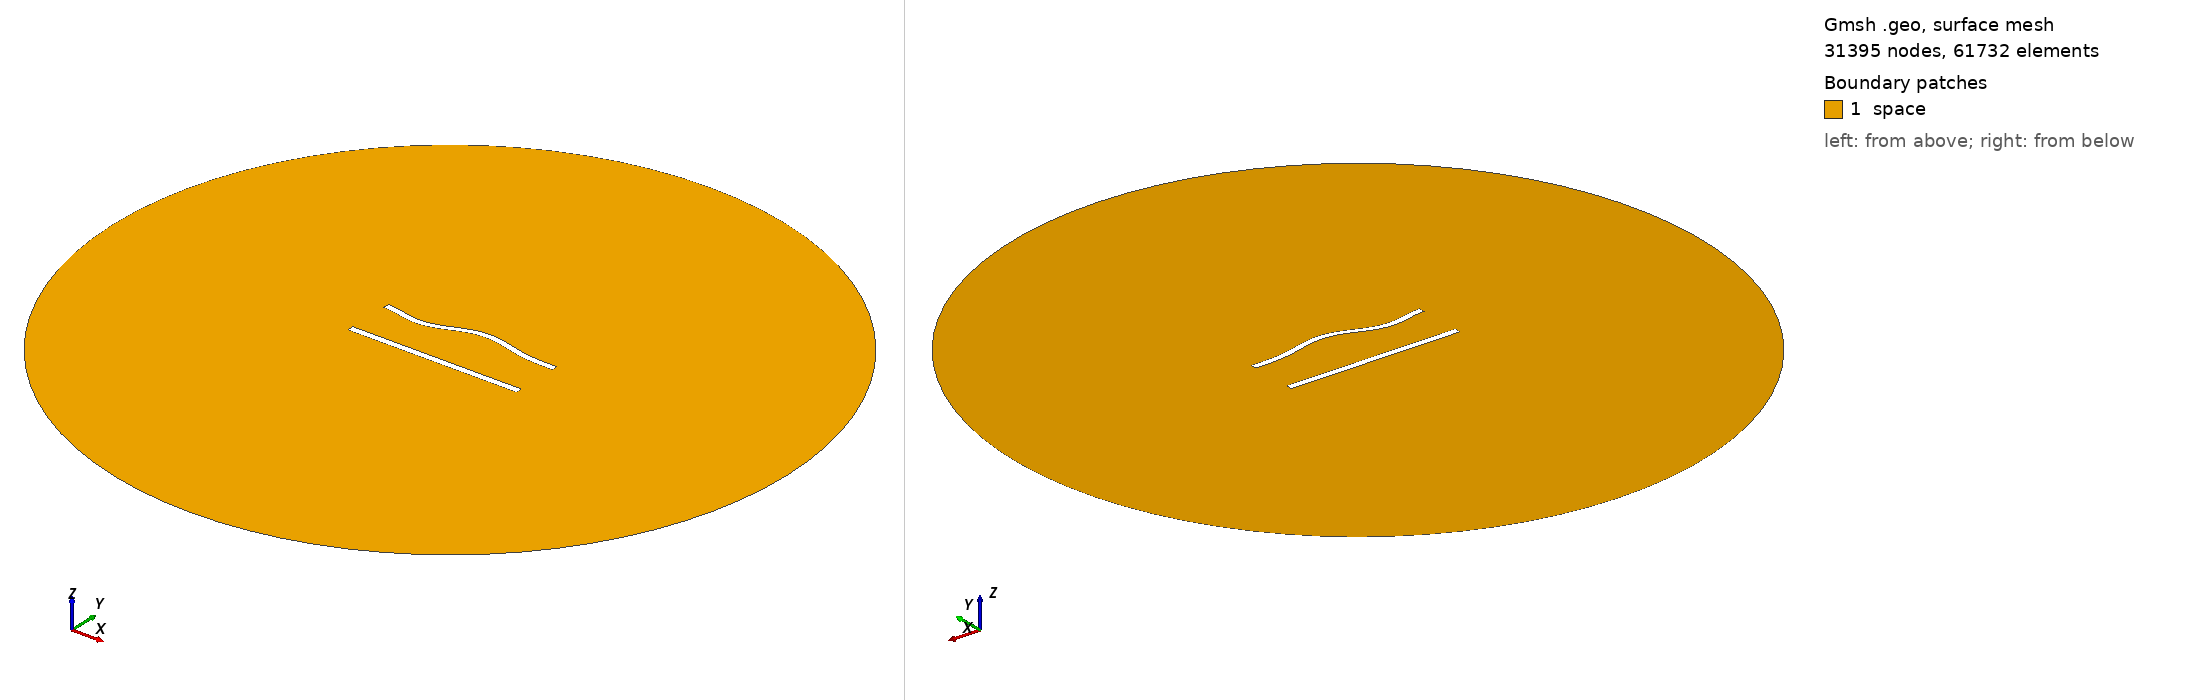

Gmsh geometry script, surface-meshed: 31395 nodes, 61732 surface elements. Boundary patches (legend numbers): 1 space. Left view from above one corner, right view from below the opposite corner. Legend entries are the model's physical surfaces. The drawing asked Gmsh for element sizes between 1% and 20% of the model's largest extent; the script's own settings can give other sizes.

=== 721.geo (drawn) ===
//---------------------------------------
// Geometry kernel
//---------------------------------------

SetFactory("OpenCASCADE");



//---------------------------------------
// Parameters of the geometry
//---------------------------------------

// Overetch of the upper plate
overetch = 0.125;

// Distance between the plates
distance = 27.5;

// Discretization over the x axis (for the deformation)
nx = 50; 

// Length of the plate
L = 100 - overetch; 

// Number of modes
n = 4; 

// 1st mode coefficient
coeff(1) = 1.5;
beta(1) = 0.596864 * 3.1415926535 / L;

// 2nd mode coefficient
coeff(2) = 1.5;
beta(2) = 1.49418 * 3.1415926535 / L;

// 3rd mode coefficient
coeff(3) = -1.5;
beta(3) = 2.50025 * 3.1415926535 / L;

// 4th mode coefficient
coeff(4) = -1.5;
beta(4) = 3.49999 * 3.1415926535 / L;



//---------------------------------------
// Upper plate (deformed rectangle)
//---------------------------------------

// Coordiantes of the upper plate
xmin = -50;
xmax = 50 - overetch;

// Height of the upper plate
yheight = 4 - 2 * overetch;

// Indexes of the points
UpperID[] = {};
LowerID[] = {};
LeftID[] = {};
RightID[] = {};

// Point index
p = 1;

// Horizontal edges
For i In {1:nx}
    x = xmin + (i-1)*(xmax - xmin)/(nx-1);

    y_bottom = distance / 2 + overetch;
    For j In {1:n}
        C = (Cosh(beta(j)*L) + Cos(beta(j)*L)) / (Sinh(beta(j)*L) + Sin(beta(j)*L));
        y_bottom  = y_bottom + coeff(j) * (Cosh(beta(j)*(x+50)) - Cos(beta(j)*(x+50)) - C * (Sinh(beta(j)*(x+50)) - Sin(beta(j)*(x+50))));
    EndFor

    y_top = y_bottom + yheight;

    Point(p) = {x, y_top, 0, 1.0};
    UpperID[i] = p;
    p = p + 1;

    Point(p) = {x, y_bottom, 0, 1.0};
    LowerID[i] = p;
    p = p + 1;
EndFor

// Create point lists
UpperPts[] = {}; LowerPts[] = {};
For i In {1:nx}
  UpperPts[] += {UpperID[i]};
  LowerPts[] += {LowerID[i]};
EndFor

// Build splines
Spline(1) = {UpperPts[]};
Spline(2) = {LowerPts[]};
Line(3) = {LowerPts[nx-1], UpperPts[nx-1]};
Line(4) = {LowerPts[0], UpperPts[0]};

// Build the plane surface
Curve Loop(1) = {2, 3, -1, -4};
Plane Surface(1) = {1};



//---------------------------------------
// Lower plate (rectangle)
//---------------------------------------

// Vertices
Point(1001) = {-50, -distance/2, 0, 1.0};
Point(1002) = { 50, -distance/2, 0, 1.0};
Point(1003) = { 50,  -distance/2 + 4, 0, 1.0};
Point(1004) = {-50,  -distance/2 + 4, 0, 1.0};

// Edges
Line(5) = {1001, 1002};
Line(6) = {1002, 1003};
Line(7) = {1003, 1004};
Line(8) = {1004, 1001};

// Plane surface
Line Loop(2) = {5, 6, 7, 8};
Plane Surface(2) = {2}; 



//---------------------------------------
// Outer (fictious) boundary
//---------------------------------------

// Points
Point(1005) = {0, 0, 0};       // Center
Point(1006) = {200, 0, 0};     // Start point
Point(1007) = {0, 200, 0};     // 90 degrees
Point(1008) = {-200, 0, 0};    // 180 degrees
Point(1009) = {0, -200, 0};    // 270 degrees

// Circle arcs (each needs start, center, end)
Circle(9) = {1006, 1005, 1007};
Circle(10) = {1007, 1005, 1008};
Circle(11) = {1008, 1005, 1009};
Circle(12) = {1009, 1005, 1006};

// Plane surface for the entire domain
Curve Loop(3) = {9, 10, 11, 12};
Surface(3) = {3};

// Subtract the plates from the whole domain to obtain the actual domain where we want to solve the equations
BooleanDifference{ Surface{3}; Delete; }{ Surface{1}; Surface{2}; Delete; }




//---------------------------------------
// Transfinite Lines/Curves
//---------------------------------------

// Set the number of points on the boundaries
r = 6;
d = 0.15;

// Plates
Transfinite Curve {1} = 50*r/4 Using Progression 1;
Transfinite Line {2} = 50*r Using Progression 1;
Transfinite Curve {3, 4} = 2*r Using Progression 1+d;
Transfinite Line {5} = 50*r/4 Using Progression 1;
Transfinite Line {7} = 50*r Using Progression 1;
Transfinite Line {6} = 2*r Using Progression 1-d;
Transfinite Line {8} = 2*r Using Progression 1+d;

// Outer boundary
Transfinite Line {9, 10, 11, 12} = 20 Using Progression 1;



//---------------------------------------
// Physical groups
//---------------------------------------                

// Physical curves (boundaries)
Physical Line("force_segment", 10) = {2};
Physical Line("upper_plate", 11) = {1, 3, 4};
Physical Line("lower_plate", 12) = {5, 6, 7, 8};
Physical Line("boundary", 20) = {9, 10, 11, 12};

// Physical Surfaces
Physical Surface("space", 30) = {3};



//---------------------------------------
// 6. Generate the Mesh
//---------------------------------------

// 2D mesh generation
Mesh 2;
